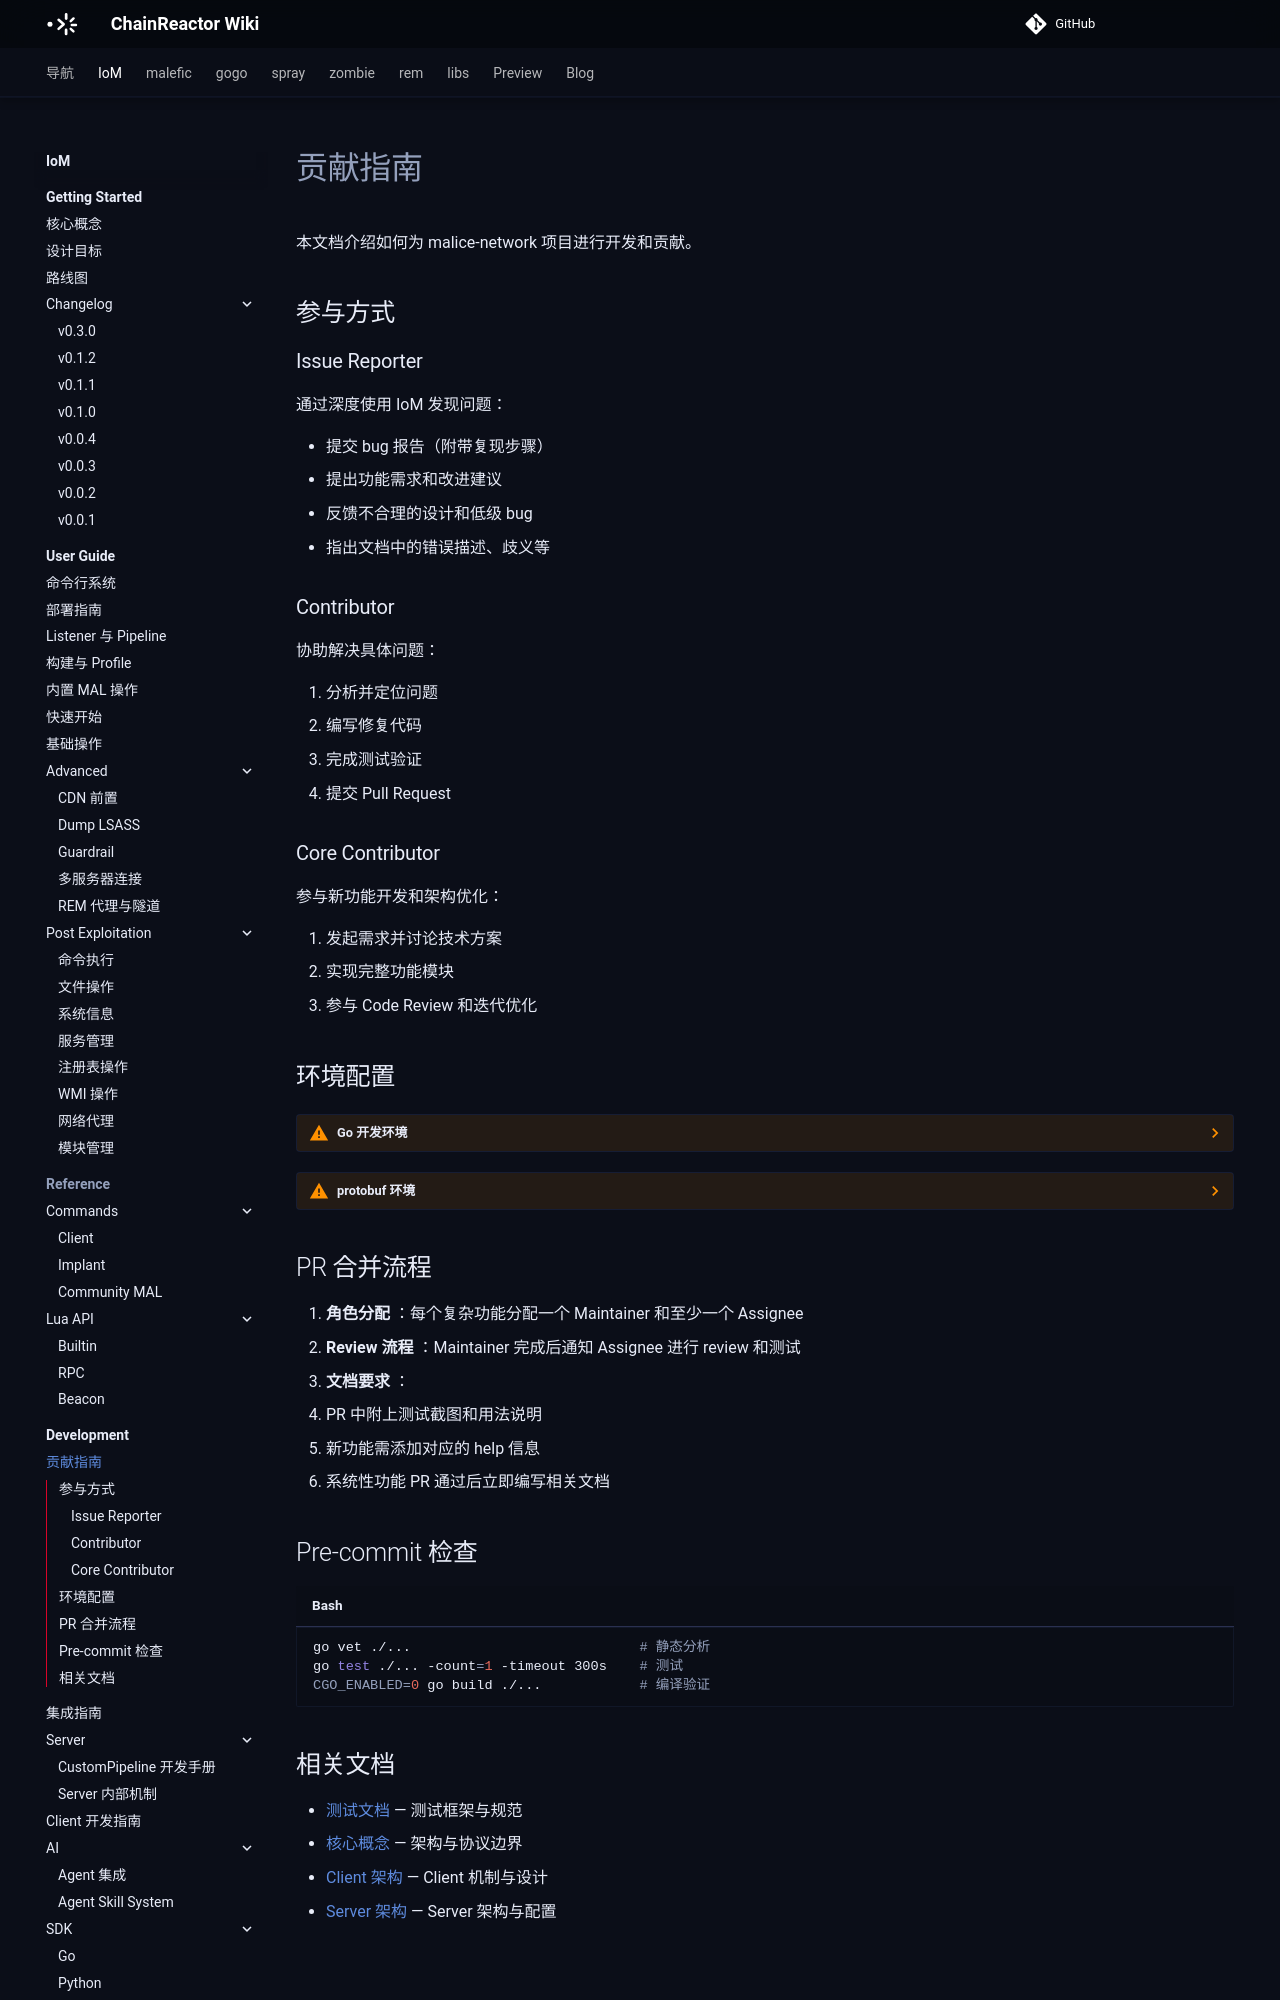

repository: chainreactors/wiki · page: IoM/development/contributing/index.html · generator: mkdocs

---
title: 贡献指南
description: 本文档介绍如何为 malice-network 项目进行开发和贡献。
edition: community
generated: false
source: mn:development/contributing.md
---

# 贡献指南

本文档介绍如何为 malice-network 项目进行开发和贡献。

## 参与方式

### Issue Reporter

通过深度使用 IoM 发现问题：

- 提交 bug 报告（附带复现步骤）
- 提出功能需求和改进建议
- 反馈不合理的设计和低级 bug
- 指出文档中的错误描述、歧义等

### Contributor

协助解决具体问题：

1. 分析并定位问题
2. 编写修复代码
3. 完成测试验证
4. 提交 Pull Request

### Core Contributor

参与新功能开发和架构优化：

1. 发起需求并讨论技术方案
2. 实现完整功能模块
3. 参与 Code Review 和迭代优化

## 环境配置

??? warning "Go 开发环境"
    **版本要求** : Go >= 1.20

    ```bash
    go version
    ```

??? warning "protobuf 环境"
    === "Linux"

        ```bash
        apt install -y protobuf-compiler
        protoc --version  # 确保版本 >= 3
        ```

    === "macOS"

        ```bash
        brew install protobuf
        protoc --version
        ```

    === "Windows"

        ```bash
        winget install protobuf
        protoc --version
        ```

    **protobuf Go 插件** :
    ```bash
    go install google.golang.org/grpc/cmd/protoc-gen-go-grpc@v1.3.0
    go install google.golang.org/protobuf/cmd/protoc-gen-go@v1.34.1
    ```

## PR 合并流程

1. **角色分配** ：每个复杂功能分配一个 Maintainer 和至少一个 Assignee
2. **Review 流程** ：Maintainer 完成后通知 Assignee 进行 review 和测试
3. **文档要求** ：
   - PR 中附上测试截图和用法说明
   - 新功能需添加对应的 help 信息
   - 系统性功能 PR 通过后立即编写相关文档

## Pre-commit 检查

```bash
go vet ./...                            # 静态分析
go test ./... -count=1 -timeout 300s    # 测试
CGO_ENABLED=0 go build ./...            # 编译验证
```
